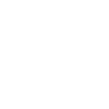
t = 0.00 s
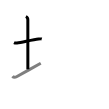
t = 2.50 s
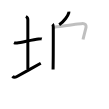
t = 5.25 s
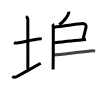
t = 7.75 s
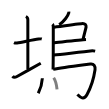
t = 10.50 s
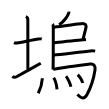
t = 13.00 s

The animated SVG that drew these frames (rendered in a browser with its animation timeline set to each time). Animation: 13 SMIL elements (animate=13); one cycle of 13.00 s.

<svg width="109px" height="109px" viewBox="0 0 px 109px" xmlns="http://www.w3.org/2000/svg" xmlns:xlink="http://www.w3.org/1999/xlink" xml:space="preserve" version="1.1"  baseProfile="full">
<path d="M14,42.64c0.76,0.38,2.24,0.46,3,0.36c4.82-0.66,16.15-3.39,21.5-4c1.25-0.14,2.62-0.18,3.25,0.01" style="fill:none;stroke:black;stroke-width:3;opacity:0">
  <animate attributeType="CSS" attributeName="opacity" from="0" to="1" begin="0s" dur="1s" repeatCount="Indefinite" fill="freeze" />
</path>
<path d="M25.87,16.5c1.09,0.5,1.96,2.23,1.96,3.25c0,7.25,0.03,38.75,0.03,49.5" style="fill:none;stroke:black;stroke-width:3;opacity:0">
  <animate attributeType="CSS" attributeName="opacity" from="0" to="1" begin="1s" dur="1s" repeatCount="Indefinite" fill="freeze" />
</path>
<path d="M12.5,76.29c0.75,0.96,2.25,1.46,4.5,0.21c6.25-3.5,17.5-9.75,23.75-13.25" style="fill:none;stroke:black;stroke-width:3;opacity:0">
  <animate attributeType="CSS" attributeName="opacity" from="0" to="1" begin="2s" dur="1s" repeatCount="Indefinite" fill="freeze" />
</path>
<path d="M68.82,11.68c0.03,0.31,0.06,0.8-0.05,1.24c-0.66,2.61-4.41,8.33-9.55,11.84" style="fill:none;stroke:black;stroke-width:3;opacity:0">
  <animate attributeType="CSS" attributeName="opacity" from="0" to="1" begin="3s" dur="1s" repeatCount="Indefinite" fill="freeze" />
</path>
<path d="M52.52,24.07c0.42,0.4,0.76,2.55,0.76,3.24c0,7.05,0.05,31.04-0.21,42.14" style="fill:none;stroke:black;stroke-width:3;opacity:0">
  <animate attributeType="CSS" attributeName="opacity" from="0" to="1" begin="4s" dur="1s" repeatCount="Indefinite" fill="freeze" />
</path>
<path d="M53.29,27.22c1.66-0.1,27.84-3.73,29.45-3.73c2.38,0,3.55,1.76,3.34,3.49c-0.13,1.06-2.33,9.27-3.06,12.52" style="fill:none;stroke:black;stroke-width:3;opacity:0">
  <animate attributeType="CSS" attributeName="opacity" from="0" to="1" begin="5s" dur="1s" repeatCount="Indefinite" fill="freeze" />
</path>
<path d="M53.46,42.78c4.13-0.38,27.39-2.88,32.53-3.2" style="fill:none;stroke:black;stroke-width:3;opacity:0">
  <animate attributeType="CSS" attributeName="opacity" from="0" to="1" begin="6s" dur="1s" repeatCount="Indefinite" fill="freeze" />
</path>
<path d="M53.69,55.05c9.98-1.16,32.4-3.43,36.69-4.06c1.49-0.22,4.03-0.03,4.79,0.13" style="fill:none;stroke:black;stroke-width:3;opacity:0">
  <animate attributeType="CSS" attributeName="opacity" from="0" to="1" begin="7s" dur="1s" repeatCount="Indefinite" fill="freeze" />
</path>
<path d="M53.18,69.4c9.7-2.09,31.81-4.64,37.19-5.4c3.5-0.5,5.16,2.31,4.66,5.75c-1.54,10.75-4.29,18-8.11,25c-3.05,5.58-6.58,2.75-9.5-0.25" style="fill:none;stroke:black;stroke-width:3;opacity:0">
  <animate attributeType="CSS" attributeName="opacity" from="0" to="1" begin="8s" dur="1s" repeatCount="Indefinite" fill="freeze" />
</path>
<path d="M42.37,78.25c-0.37,6.25-2.42,11.69-4.11,15" style="fill:none;stroke:black;stroke-width:3;opacity:0">
  <animate attributeType="CSS" attributeName="opacity" from="0" to="1" begin="9s" dur="1s" repeatCount="Indefinite" fill="freeze" />
</path>
<path d="M53.69,77.75c1.52,2.18,2.97,8.16,3.35,11.55" style="fill:none;stroke:black;stroke-width:3;opacity:0">
  <animate attributeType="CSS" attributeName="opacity" from="0" to="1" begin="10s" dur="1s" repeatCount="Indefinite" fill="freeze" />
</path>
<path d="M65.99,76.25c1.71,1.85,4.43,7.62,4.86,10.5" style="fill:none;stroke:black;stroke-width:3;opacity:0">
  <animate attributeType="CSS" attributeName="opacity" from="0" to="1" begin="11s" dur="1s" repeatCount="Indefinite" fill="freeze" />
</path>
<path d="M77.68,74.75c1.78,1.46,4.61,5.99,5.05,8.25" style="fill:none;stroke:black;stroke-width:3;opacity:0">
  <animate attributeType="CSS" attributeName="opacity" from="0" to="1" begin="12s" dur="1s" repeatCount="Indefinite" fill="freeze" />
</path>
</svg>
